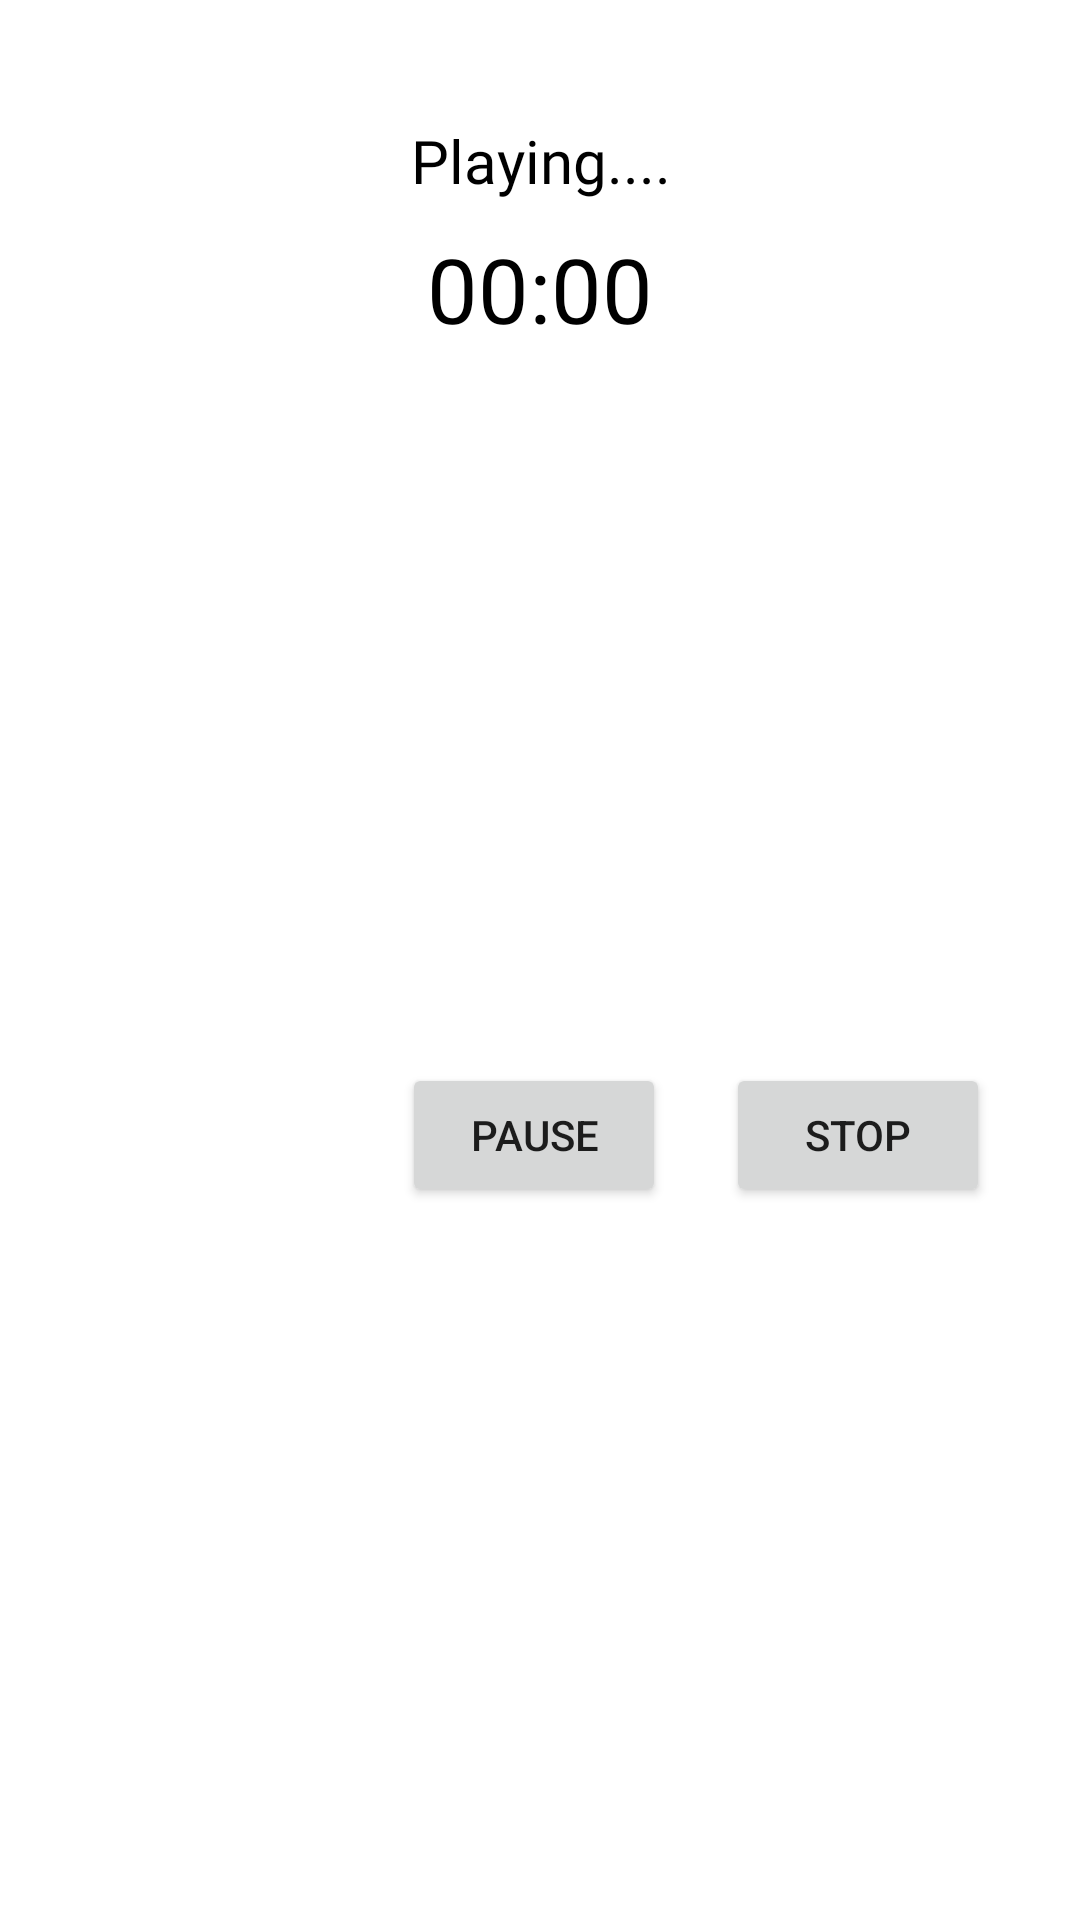

The Android layout XML behind this screen, and the referenced resources:
<!-- AndroidManifest.xml: application theme Theme.LearnQuran -->
<!-- res/layout/audio_player_dialog.xml -->
<?xml version="1.0" encoding="utf-8"?>
<LinearLayout xmlns:android="http://schemas.android.com/apk/res/android"
    xmlns:app="http://schemas.android.com/apk/res-auto"
    android:layout_width="match_parent"
    android:layout_height="wrap_content"
    >
        <androidx.constraintlayout.widget.ConstraintLayout
            android:layout_width="match_parent"
            android:layout_height="match_parent"
            android:layout_margin="10dp"
            >

            <LinearLayout
                android:layout_margin="10dp"
                android:id="@+id/linearLayout10"
                android:layout_width="match_parent"
                android:layout_height="wrap_content"
                android:orientation="vertical"
                app:layout_constraintEnd_toEndOf="parent"
                app:layout_constraintHorizontal_bias="0.498"
                app:layout_constraintStart_toStartOf="parent"
                app:layout_constraintTop_toTopOf="parent">

                <TextView
                    android:id="@+id/tvPlayerTitle"
                    android:layout_width="match_parent"
                    android:layout_height="26dp"
                    android:layout_marginTop="20dp"
                    android:fontFamily="@font/font"
                    android:gravity="center"
                    android:text="Playing...."
                    android:textColor="@color/black"
                    android:textSize="20sp" />

                <Chronometer
                    android:id="@+id/mediaPlayerTimer"
                    android:layout_width="match_parent"
                    android:layout_height="wrap_content"
                    android:layout_marginTop="10dp"
                    android:gravity="center"
                    android:textColor="@color/black"
                    android:textSize="30sp" />
            </LinearLayout>

            <Button
                android:id="@+id/btnPause"
                android:layout_width="wrap_content"
                android:layout_height="wrap_content"
                android:layout_marginStart="20dp"
                android:layout_marginTop="10dp"
                android:layout_marginEnd="20dp"
                android:text="Pause"
                app:layout_constraintBottom_toBottomOf="parent"
                app:layout_constraintEnd_toStartOf="@+id/btnStop"
                app:layout_constraintHorizontal_bias="1.0"
                app:layout_constraintStart_toStartOf="parent"
                app:layout_constraintTop_toBottomOf="@+id/linearLayout10" />

            <Button
                android:id="@+id/btnStop"
                android:layout_width="wrap_content"
                android:layout_height="wrap_content"
                android:layout_marginTop="10dp"
                android:layout_marginEnd="20dp"
                android:text="Stop"
                app:layout_constraintBottom_toBottomOf="parent"
                app:layout_constraintEnd_toEndOf="parent"
                app:layout_constraintTop_toBottomOf="@+id/linearLayout10" />
        </androidx.constraintlayout.widget.ConstraintLayout>

</LinearLayout>
<!-- resources referenced by this layout -->
<resources>
  <color name="black">#FF000000</color>
  <style name="Theme.LearnQuran" parent="Theme.MaterialComponents.DayNight.DarkActionBar">
          
          <item name="colorPrimary">@color/purple_500</item>
          <item name="colorPrimaryVariant">@color/purple_700</item>
          <item name="colorOnPrimary">@color/white</item>
          
          <item name="colorSecondary">@color/teal_200</item>
          <item name="colorSecondaryVariant">@color/teal_700</item>
          <item name="colorOnSecondary">@color/black</item>
          
          <item name="android:statusBarColor" tools:targetApi="l">?attr/colorPrimaryVariant</item>
          
      </style>
  <color name="purple_500">#808080</color>
  <color name="purple_700">#808080</color>
  <color name="white">#FFFFFFFF</color>
  <color name="teal_200">#FF03DAC5</color>
  <color name="teal_700">#FF018786</color>
</resources>
